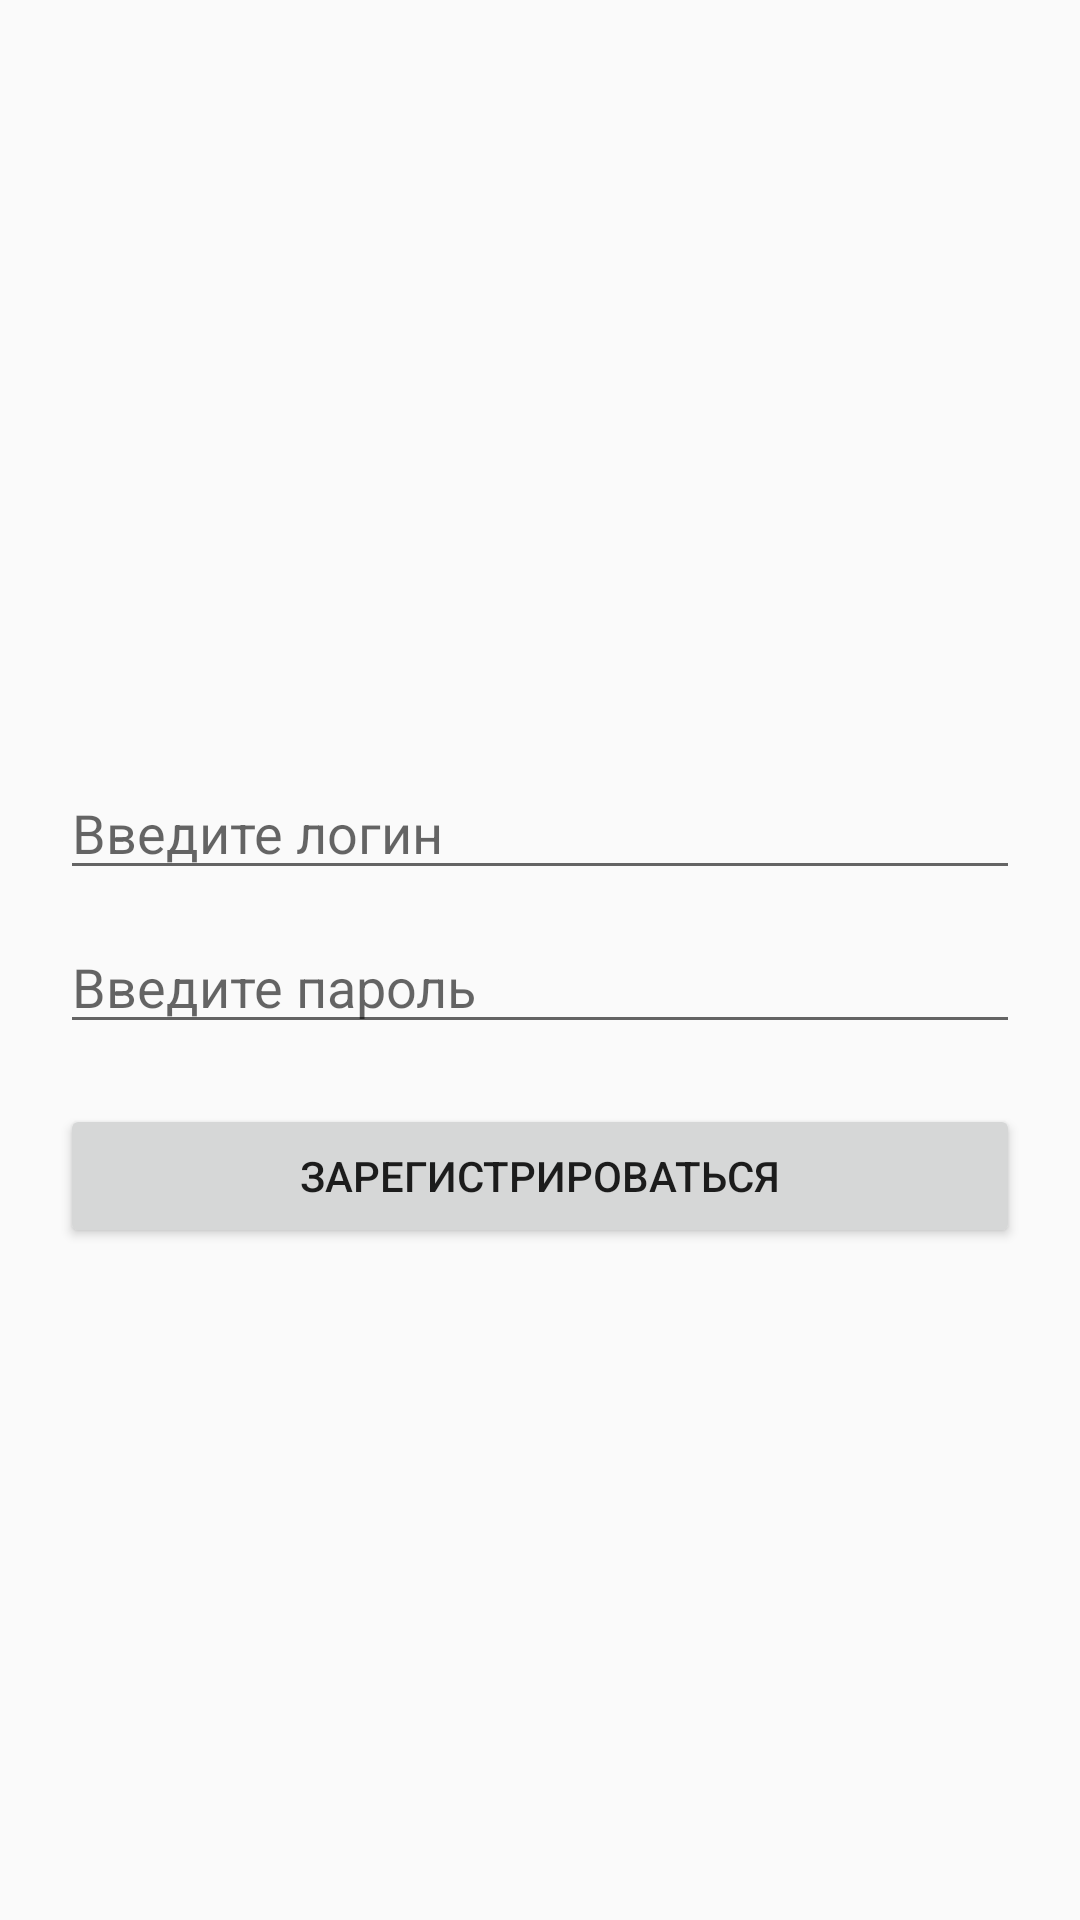

Write the Android layout XML for this screen, with the resource values it uses.
<!-- AndroidManifest.xml: application theme Theme.MyWordle -->
<!-- res/layout/fragment_entrance_activity.xml -->
<?xml version="1.0" encoding="utf-8"?>
<LinearLayout xmlns:android="http://schemas.android.com/apk/res/android"
    android:layout_width="match_parent"
    android:layout_height="match_parent"
    android:orientation="vertical"
    android:padding="20dp"
    android:gravity="center">

    <TextView
        android:id="@+id/textViewMessage"
        android:layout_width="match_parent"
        android:layout_height="wrap_content"
        android:layout_marginTop="10dp"
        android:gravity="center"
        android:text=""
        android:textColor="@android:color/holo_red_dark"
        android:textSize="16sp" />

    <EditText
        android:id="@+id/editTextLogin"
        android:layout_width="match_parent"
        android:layout_height="wrap_content"
        android:hint="Введите логин"
        android:inputType="text" />

    <EditText
        android:id="@+id/editTextPassword"
        android:layout_width="match_parent"
        android:layout_height="wrap_content"
        android:hint="Введите пароль"
        android:inputType="textPassword"
        android:layout_marginTop="10dp"/>

    <Button
        android:id="@+id/btnRegister"
        android:layout_width="match_parent"
        android:layout_height="wrap_content"
        android:text="Зарегистрироваться"
        android:layout_marginTop="20dp" />

</LinearLayout>
<!-- resources referenced by this layout -->
<resources>
  <style name="Theme.MyWordle" parent="Base.Theme.MyWordle" />
  <style name="Base.Theme.MyWordle" parent="Theme.AppCompat.DayNight.NoActionBar">
          
          
      </style>
</resources>
